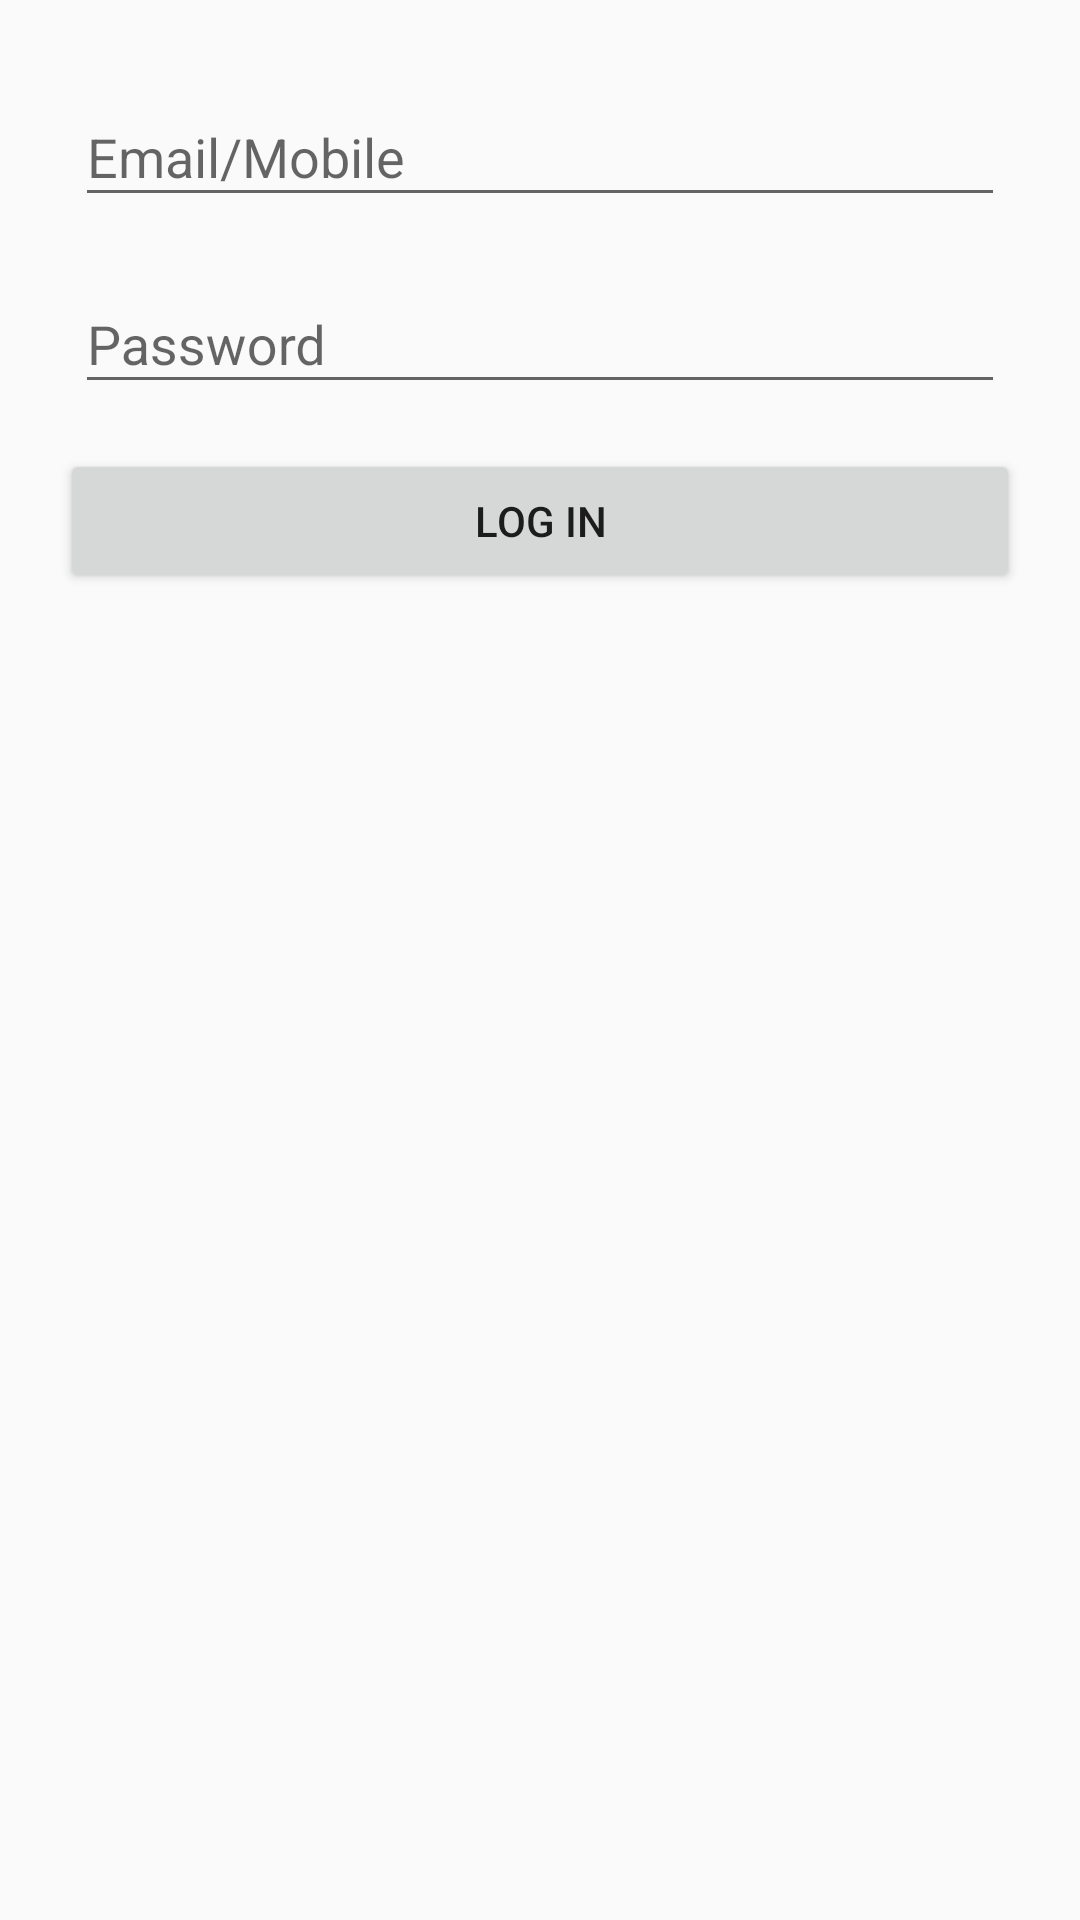

The Android layout XML behind this screen, and the referenced resources:
<!-- AndroidManifest.xml: application theme TabTheme -->
<!-- res/layout/fragment_login.xml -->
<?xml version="1.0" encoding="utf-8"?>
<RelativeLayout xmlns:android="http://schemas.android.com/apk/res/android"
    xmlns:tools="http://schemas.android.com/tools"
    android:layout_width="match_parent"
    android:layout_height="match_parent"
    tools:context=".LoginFragment"
    android:padding="20dp"
    android:id="@+id/login_layout">

    <android.support.design.widget.TextInputLayout
        android:id="@+id/emailorphone_layout"
        android:layout_width="match_parent"
        android:layout_height="wrap_content">

        <android.support.design.widget.TextInputEditText
            android:id="@+id/emailorphone"
            android:layout_width="match_parent"
            android:layout_height="wrap_content"
            android:layout_margin="5dp"
            android:hint="Email/Mobile"/>
    </android.support.design.widget.TextInputLayout>

    <android.support.design.widget.TextInputLayout
        android:id="@+id/password_layout"
        android:layout_width="match_parent"
        android:layout_height="wrap_content"
        android:layout_below="@+id/emailorphone_layout"
        android:layout_marginTop="5dp">

        <android.support.design.widget.TextInputEditText
            android:id="@+id/password"
            android:layout_width="match_parent"
            android:layout_height="wrap_content"
            android:layout_margin="5dp"
            android:hint="Password"/>
    </android.support.design.widget.TextInputLayout>

    <Button
        android:id="@+id/login"
        android:layout_width="match_parent"
        android:layout_height="wrap_content"
        android:layout_below="@id/password_layout"
        android:layout_marginTop="10dp"
        android:text="Log In" />

</RelativeLayout>
<!-- resources referenced by this layout -->
<resources>
  <style name="TabTheme" parent="Theme.AppCompat.Light.DarkActionBar">
      </style>
</resources>
